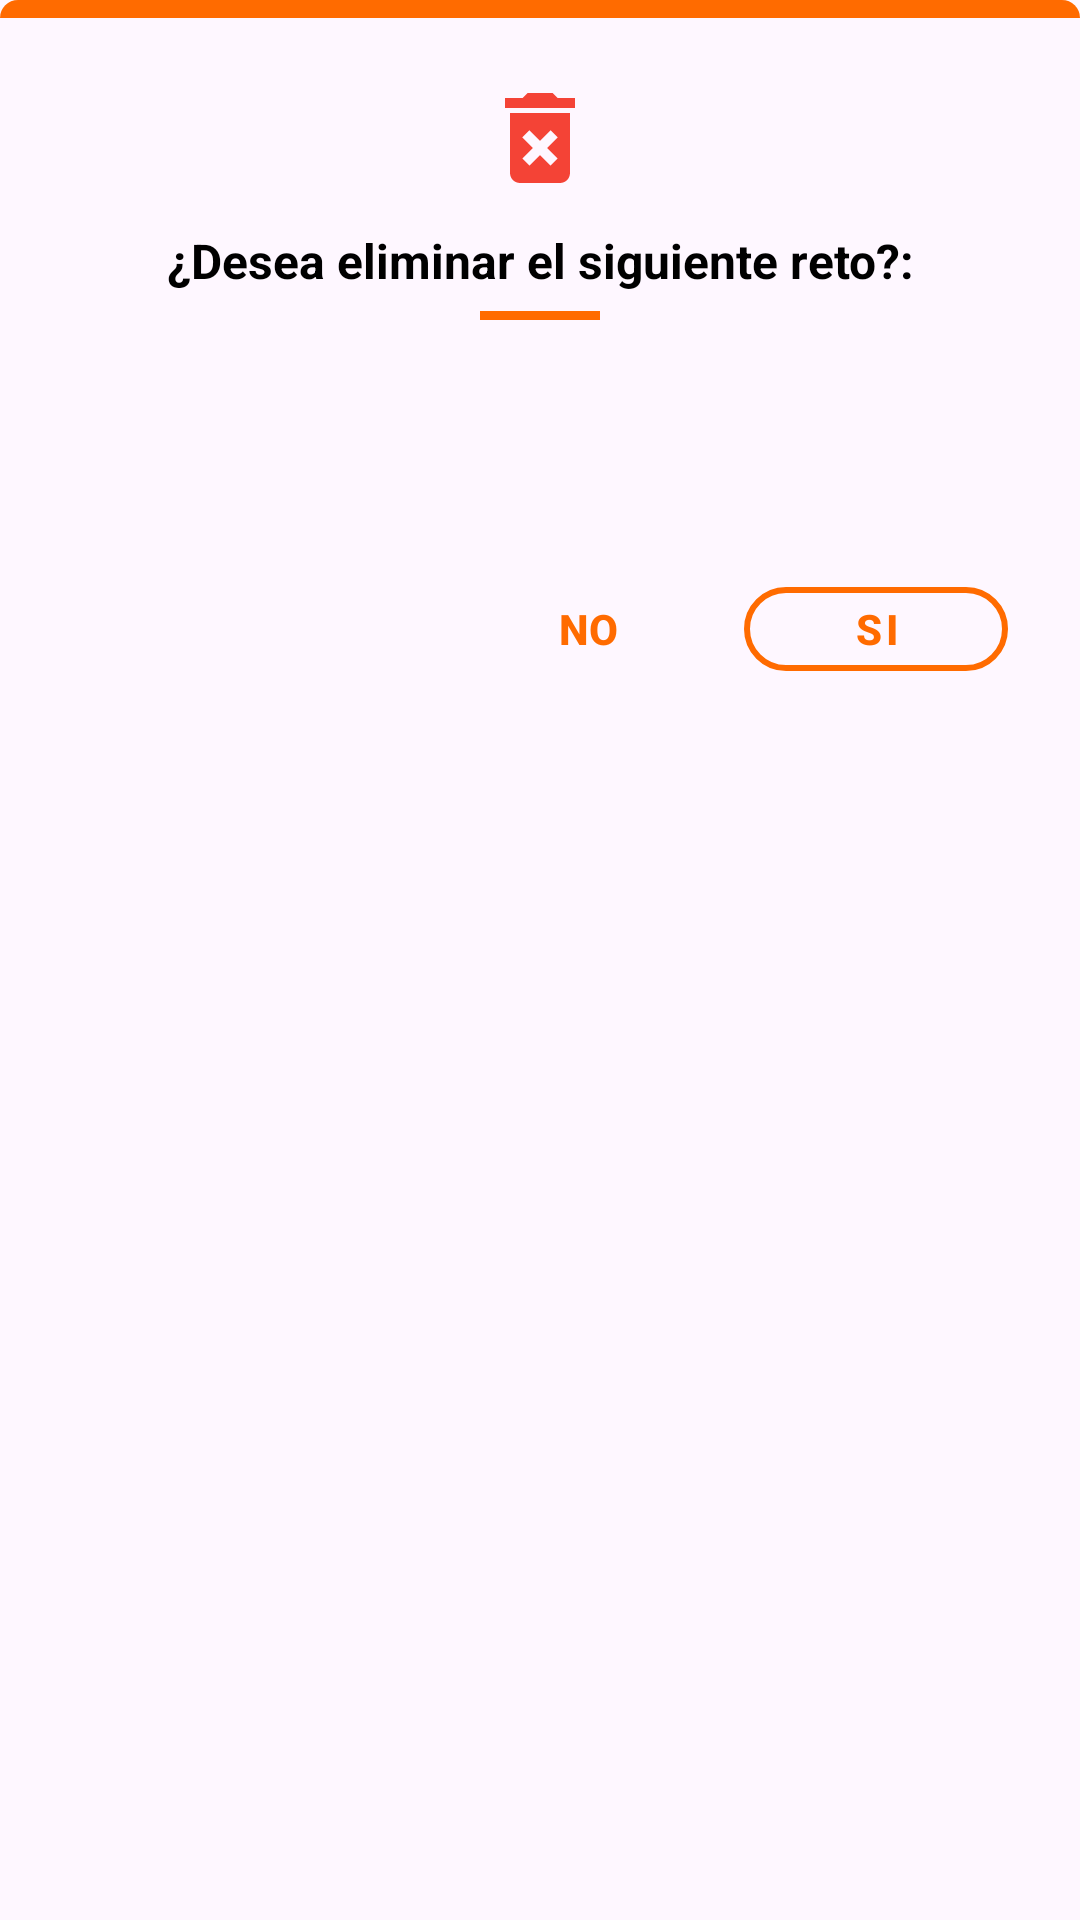

Write the Android layout XML for this screen, with the resource values it uses.
<!-- AndroidManifest.xml: application theme Theme.EquipoOnce -->
<!-- res/layout/dialog_eliminar_reto.xml -->
<?xml version="1.0" encoding="utf-8"?>
<LinearLayout
    xmlns:android="http://schemas.android.com/apk/res/android"
    xmlns:app="http://schemas.android.com/apk/res-auto"
    android:layout_width="match_parent"
    android:layout_height="wrap_content"
    android:orientation="vertical"
    android:background="@drawable/bg_dialog_white">

    <View
        android:layout_width="match_parent"
        android:layout_height="6dp"
        android:background="@drawable/bg_dialog_accent"/>

    <LinearLayout
        android:layout_width="match_parent"
        android:layout_height="wrap_content"
        android:orientation="vertical"
        android:paddingStart="24dp"
        android:paddingEnd="24dp"
        android:paddingTop="20dp"
        android:paddingBottom="20dp">

        <ImageView
            android:layout_width="40dp"
            android:layout_height="40dp"
            android:src="@drawable/ic_delete_forever"
            android:layout_gravity="center_horizontal"
            android:layout_marginBottom="10dp"
            android:contentDescription="@string/cd_eliminar"/>

        <TextView
            android:id="@+id/tvTitulo"
            android:layout_width="match_parent"
            android:layout_height="wrap_content"
            android:text="¿Desea eliminar el siguiente reto?:"
            android:textColor="@android:color/black"
            android:textSize="16sp"
            android:textStyle="bold"
            android:gravity="center"
            android:layout_marginBottom="6dp"/>

        <View
            android:layout_width="40dp"
            android:layout_height="3dp"
            android:background="#FF6B00"
            android:layout_gravity="center_horizontal"
            android:layout_marginBottom="16dp"/>

        
        <TextView
            android:id="@+id/tvDescripcionReto"
            android:layout_width="match_parent"
            android:layout_height="wrap_content"
            android:background="@drawable/bg_edittext_reto"
            android:textColor="#4A4A4A"
            android:textSize="14sp"
            android:gravity="center"
            android:lineSpacingExtra="4dp"
            android:padding="12dp"
            android:layout_marginBottom="24dp"/>

        <LinearLayout
            android:layout_width="match_parent"
            android:layout_height="wrap_content"
            android:orientation="horizontal"
            android:gravity="end">

            <Button
                android:id="@+id/btnNo"
                android:layout_width="wrap_content"
                android:layout_height="40dp"
                android:text="NO"
                android:textColor="#FF6B00"
                android:textStyle="bold"
                android:textSize="14sp"
                style="?attr/borderlessButtonStyle"
                android:layout_marginEnd="8dp"/>

            <com.google.android.material.button.MaterialButton
                android:id="@+id/btnSi"
                android:layout_width="wrap_content"
                android:layout_height="40dp"
                android:text="SI"
                android:textColor="#FF6B00"
                android:textStyle="bold"
                android:textSize="14sp"
                app:backgroundTint="@android:color/transparent"
                app:strokeColor="#FF6B00"
                app:strokeWidth="2dp"
                app:cornerRadius="20dp"
                android:paddingStart="24dp"
                android:paddingEnd="24dp"
                style="@style/Widget.MaterialComponents.Button.OutlinedButton"/>

        </LinearLayout>

    </LinearLayout>

</LinearLayout>
<!-- resources referenced by this layout -->
<resources>
  <!-- drawable bg_dialog_accent (drawable) -->
  <?xml version="1.0" encoding="utf-8"?>
  <shape xmlns:android="http://schemas.android.com/apk/res/android"
      android:shape="rectangle">
      <solid android:color="#FF6B00"/>
      <corners
          android:topLeftRadius="16dp"
          android:topRightRadius="16dp"/>
      <size android:height="6dp"/>
  </shape>
  <!-- drawable ic_delete_forever (drawable) -->
  <vector xmlns:android="http://schemas.android.com/apk/res/android"
      android:width="24dp"
      android:height="24dp"
      android:viewportWidth="24"
      android:viewportHeight="24">
      <path
          android:fillColor="#F44336"
          android:pathData="M6,19c0,1.1 0.9,2 2,2h8c1.1,0 2,-0.9 2,-2V7H6v12zM8.46,11.88l1.41,-1.41L12,12.59l2.12,-2.12 1.41,1.41L13.41,14l2.12,2.12 -1.41,1.41L12,15.41l-2.12,2.12 -1.41,-1.41L10.59,14 8.46,11.88zM15.5,4l-1,-1h-5l-1,1H5v2h14V4z"/>
  </vector>
  <string name="cd_eliminar">Eliminar reto</string>
  <style name="Theme.EquipoOnce" parent="Base.Theme.EquipoOnce" />
  <style name="Base.Theme.EquipoOnce" parent="Theme.Material3.DayNight.NoActionBar">
          
          
      </style>
</resources>
